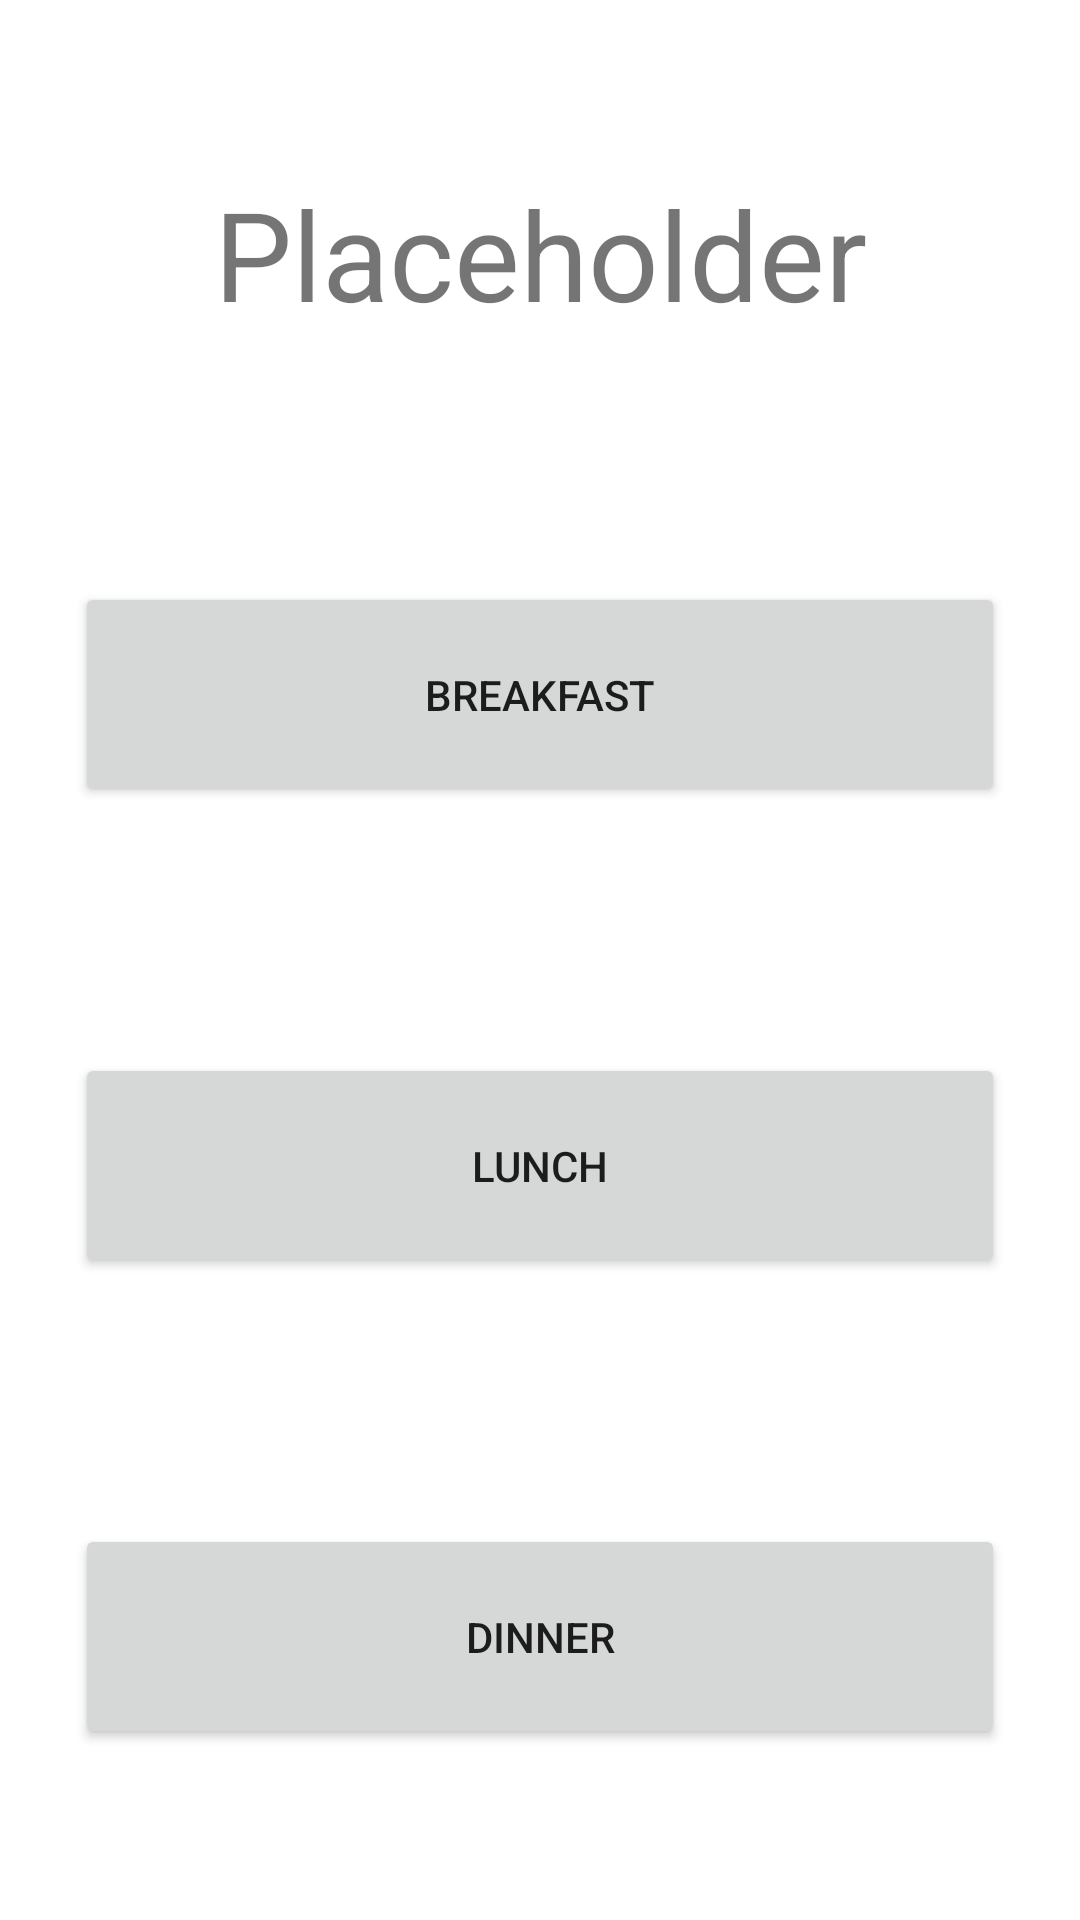

Reconstruct the res/layout file that produces this screen, plus the resources it refers to.
<!-- AndroidManifest.xml: application theme Theme.Finalproject -->
<!-- res/layout/activity_today_fragment.xml -->
<?xml version="1.0" encoding="utf-8"?>
<androidx.constraintlayout.widget.ConstraintLayout xmlns:android="http://schemas.android.com/apk/res/android"
    xmlns:app="http://schemas.android.com/apk/res-auto"
    xmlns:tools="http://schemas.android.com/tools"
    android:layout_width="match_parent"
    android:layout_height="match_parent"
    tools:context=".TodayFragment">

    <TextView
        android:id="@+id/date"
        android:text="@string/date"
        android:textSize="20pt"
        android:layout_width="wrap_content"
        android:layout_height="wrap_content"
        app:layout_constraintTop_toTopOf="parent"
        app:layout_constraintBottom_toTopOf="@id/breakfast"
        app:layout_constraintStart_toStartOf="parent"
        app:layout_constraintEnd_toEndOf="parent"
        />

    <Button
        android:id="@+id/breakfast"
        android:text="@string/breakfast"
        android:layout_marginTop="25dp"
        android:layout_marginStart="25dp"
        android:layout_marginEnd="25dp"
        android:layout_width="match_parent"
        android:layout_height="75dp"
        app:layout_constraintTop_toBottomOf="@id/date"
        app:layout_constraintBottom_toTopOf="@id/lunch"
        />

    <Button
        android:id="@+id/lunch"
        android:text="@string/lunch"
        android:layout_marginTop="25dp"
        android:layout_marginStart="25dp"
        android:layout_marginEnd="25dp"
        android:layout_width="match_parent"
        android:layout_height="75dp"
        app:layout_constraintTop_toBottomOf="@id/breakfast"
        app:layout_constraintBottom_toTopOf="@id/dinner"
        />

    <Button
        android:id="@+id/dinner"
        android:text="@string/dinner"
        android:layout_marginTop="25dp"
        android:layout_marginStart="25dp"
        android:layout_marginEnd="25dp"
        android:layout_width="match_parent"
        android:layout_height="75dp"
        app:layout_constraintTop_toBottomOf="@id/lunch"
        app:layout_constraintBottom_toBottomOf="parent"
        />

</androidx.constraintlayout.widget.ConstraintLayout>
<!-- resources referenced by this layout -->
<resources>
  <string name="breakfast">Breakfast</string>
  <string name="date">Placeholder</string>
  <string name="dinner">Dinner</string>
  <string name="lunch">Lunch</string>
  <style name="Theme.Finalproject" parent="Theme.MaterialComponents.DayNight.DarkActionBar">
          
          <item name="colorPrimary">@color/green</item>
          <item name="colorPrimaryVariant">@color/dark_green</item>
          <item name="colorOnPrimary">@color/white</item>
          
          <item name="colorSecondary">@color/teal_200</item>
          <item name="colorSecondaryVariant">@color/teal_700</item>
          <item name="colorOnSecondary">@color/black</item>
          
          <item name="android:statusBarColor" tools:targetApi="l">?attr/colorPrimaryVariant</item>
          
      </style>
  <color name="green">#9CD199</color>
  <color name="dark_green">#91C18E</color>
  <color name="white">#FFFFFFFF</color>
  <color name="teal_200">#FF03DAC5</color>
  <color name="teal_700">#FF018786</color>
  <color name="black">#FF000000</color>
</resources>
